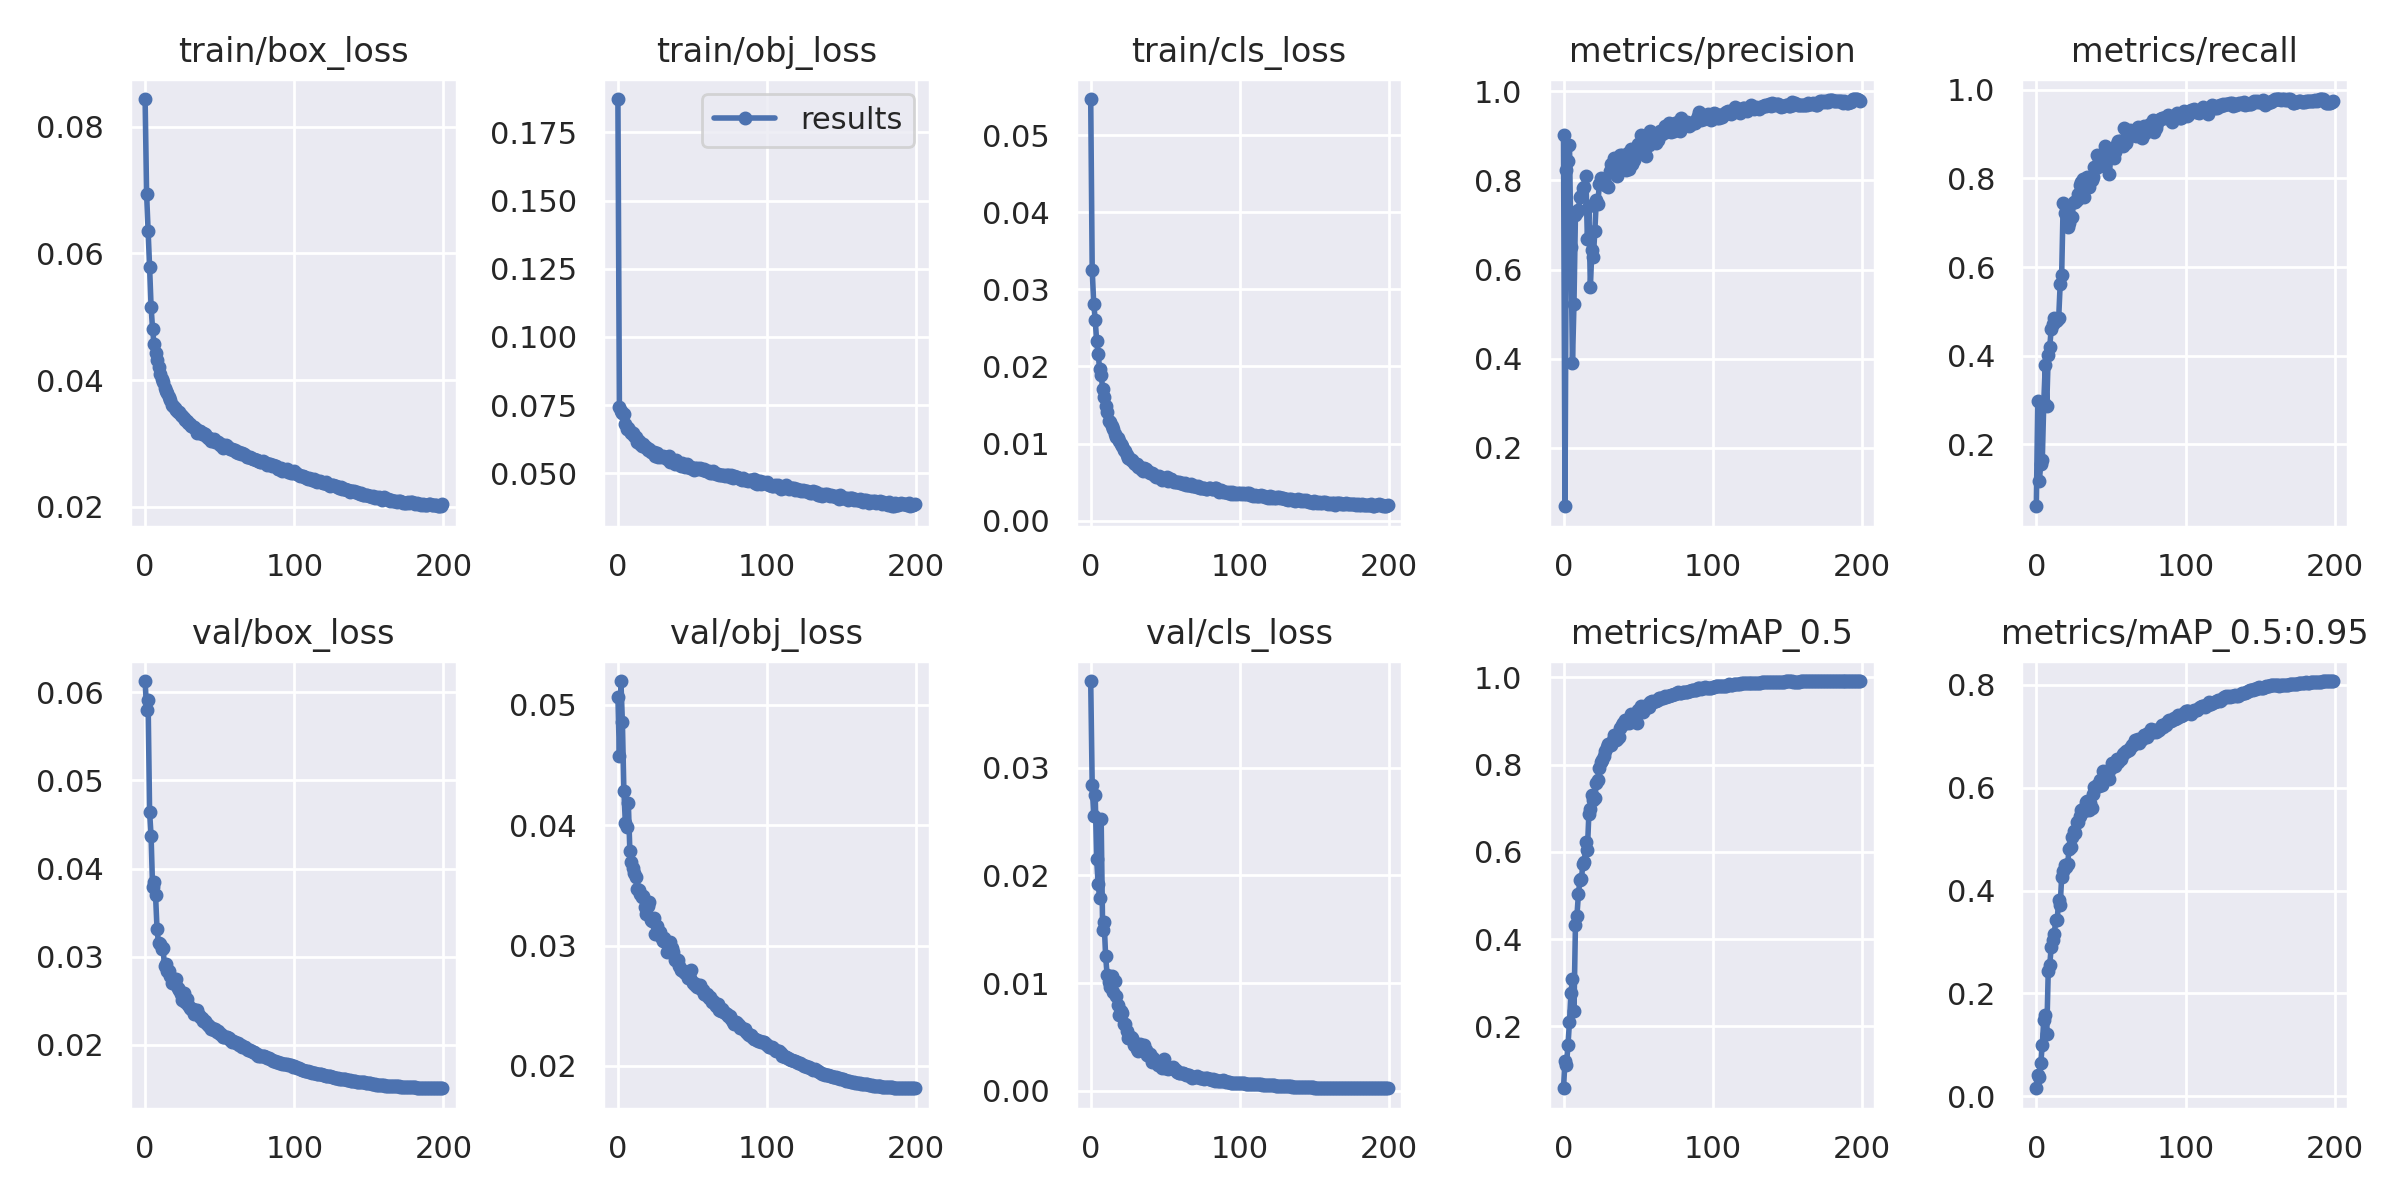

Values plotted in this chart, from the file beside it:
epoch, train/box_loss, train/obj_loss, train/cls_loss, metrics/precision, metrics/recall, metrics/mAP_0.5, metrics/mAP_0.5:0.95, val/box_loss, val/obj_loss, val/cls_loss, x/lr0, x/lr1, x/lr2
0, 0.08434, 0.1872, 0.0547, 0.9028, 0.06071, 0.05848, 0.0158, 0.06127, 0.0507, 0.03806, 0.006, 0.006, 0.076
1, 0.06935, 0.07412, 0.03257, 0.0689, 0.2989, 0.1214, 0.04207, 0.05798, 0.04572, 0.02838, 0.01202, 0.01202, 0.05192
2, 0.0636, 0.07286, 0.02816, 0.824, 0.1175, 0.1129, 0.03765, 0.05909, 0.05199, 0.0255, 0.01804, 0.01804, 0.02784
3, 0.05786, 0.07205, 0.02608, 0.8433, 0.1561, 0.1576, 0.06391, 0.04645, 0.04859, 0.0275, 0.01999, 0.01999, 0.01999
4, 0.05161, 0.07173, 0.02325, 0.8803, 0.1641, 0.2102, 0.1006, 0.04371, 0.04286, 0.02149, 0.01999, 0.01999, 0.01999
5, 0.04804, 0.06819, 0.0216, 0.6504, 0.2943, 0.2772, 0.1479, 0.03791, 0.04017, 0.01917, 0.01998, 0.01998, 0.01998
6, 0.04563, 0.06612, 0.01963, 0.3901, 0.3788, 0.309, 0.1579, 0.03852, 0.03983, 0.01794, 0.01997, 0.01997, 0.01997
7, 0.04431, 0.06644, 0.01895, 0.5222, 0.2873, 0.2344, 0.1222, 0.03698, 0.04181, 0.02527, 0.01996, 0.01996, 0.01996
8, 0.04316, 0.06552, 0.01711, 0.723, 0.4021, 0.4325, 0.2439, 0.03312, 0.0379, 0.01491, 0.01994, 0.01994, 0.01994
9, 0.04214, 0.06491, 0.01597, 0.7301, 0.4196, 0.454, 0.2551, 0.03151, 0.03698, 0.01565, 0.01992, 0.01992, 0.01992
10, 0.041, 0.0649, 0.01493, 0.7331, 0.4616, 0.5036, 0.291, 0.03139, 0.03644, 0.01251, 0.0199, 0.0199, 0.0199
11, 0.04019, 0.06351, 0.01404, 0.7638, 0.4713, 0.5356, 0.3045, 0.03087, 0.03601, 0.01074, 0.01988, 0.01988, 0.01988
12, 0.03966, 0.06329, 0.01296, 0.7641, 0.4863, 0.5386, 0.3147, 0.03096, 0.03569, 0.01012, 0.01985, 0.01985, 0.01985
13, 0.03869, 0.06154, 0.01277, 0.784, 0.4789, 0.5722, 0.3422, 0.02898, 0.03466, 0.009662, 0.01982, 0.01982, 0.01982
14, 0.03824, 0.06167, 0.01227, 0.7855, 0.48, 0.5771, 0.3432, 0.02919, 0.03458, 0.01069, 0.01979, 0.01979, 0.01979
15, 0.03798, 0.0606, 0.0119, 0.8108, 0.4855, 0.623, 0.3812, 0.02838, 0.0343, 0.009174, 0.01976, 0.01976, 0.01976
16, 0.03731, 0.06011, 0.01124, 0.6677, 0.5619, 0.6035, 0.371, 0.02838, 0.03405, 0.01017, 0.01973, 0.01973, 0.01973
17, 0.03684, 0.06073, 0.01078, 0.7418, 0.5829, 0.6879, 0.4264, 0.0278, 0.03412, 0.00877, 0.01969, 0.01969, 0.01969
18, 0.03612, 0.05958, 0.0107, 0.5603, 0.7443, 0.6988, 0.4381, 0.02702, 0.03318, 0.007965, 0.01965, 0.01965, 0.01965
19, 0.03595, 0.05949, 0.01031, 0.6434, 0.7225, 0.73, 0.449, 0.02753, 0.03265, 0.007051, 0.01961, 0.01961, 0.01961
20, 0.03557, 0.05861, 0.00988, 0.628, 0.736, 0.7185, 0.4456, 0.02694, 0.0333, 0.007447, 0.01956, 0.01956, 0.01956
21, 0.03534, 0.05894, 0.009691, 0.6869, 0.6913, 0.723, 0.4522, 0.02753, 0.03363, 0.007199, 0.01952, 0.01952, 0.01952
22, 0.03501, 0.0579, 0.009101, 0.7566, 0.6986, 0.7577, 0.4807, 0.02651, 0.03211, 0.006197, 0.01947, 0.01947, 0.01947
23, 0.03489, 0.05769, 0.008978, 0.7463, 0.7141, 0.7639, 0.4854, 0.0262, 0.03206, 0.006209, 0.01942, 0.01942, 0.01942
24, 0.03449, 0.05781, 0.008541, 0.7915, 0.7133, 0.7925, 0.5034, 0.02583, 0.03225, 0.005528, 0.01936, 0.01936, 0.01936
25, 0.0343, 0.05634, 0.008156, 0.8051, 0.7469, 0.8059, 0.5161, 0.02506, 0.03092, 0.004935, 0.0193, 0.0193, 0.0193
26, 0.03396, 0.05746, 0.008095, 0.8015, 0.7459, 0.811, 0.5113, 0.0259, 0.03166, 0.004905, 0.01925, 0.01925, 0.01925
27, 0.03371, 0.05613, 0.007839, 0.7956, 0.7524, 0.8188, 0.534, 0.0249, 0.03115, 0.004993, 0.01919, 0.01919, 0.01919
28, 0.03357, 0.05636, 0.007882, 0.7904, 0.7642, 0.8313, 0.5335, 0.02516, 0.03112, 0.004861, 0.01912, 0.01912, 0.01912
29, 0.03317, 0.05583, 0.00753, 0.7883, 0.7843, 0.8401, 0.5442, 0.02452, 0.03073, 0.004238, 0.01906, 0.01906, 0.01906
30, 0.03306, 0.05622, 0.007398, 0.7852, 0.793, 0.8474, 0.5561, 0.02417, 0.0304, 0.004464, 0.01899, 0.01899, 0.01899
31, 0.03275, 0.0561, 0.007398, 0.8216, 0.7983, 0.8467, 0.5585, 0.02413, 0.03066, 0.003876, 0.01892, 0.01892, 0.01892
32, 0.03259, 0.05591, 0.006978, 0.837, 0.7579, 0.846, 0.5552, 0.02402, 0.03025, 0.003736, 0.01885, 0.01885, 0.01885
33, 0.03264, 0.05524, 0.006985, 0.8213, 0.7813, 0.8565, 0.5712, 0.02351, 0.02947, 0.004316, 0.01878, 0.01878, 0.01878
34, 0.03224, 0.05647, 0.006701, 0.8493, 0.8025, 0.8683, 0.5739, 0.02361, 0.02966, 0.00391, 0.0187, 0.0187, 0.0187
35, 0.03162, 0.0543, 0.006428, 0.829, 0.7811, 0.8558, 0.5558, 0.02399, 0.03026, 0.004141, 0.01862, 0.01862, 0.01862
36, 0.03198, 0.05497, 0.0068, 0.8092, 0.7975, 0.8596, 0.5698, 0.02338, 0.02976, 0.004265, 0.01854, 0.01854, 0.01854
37, 0.03199, 0.05402, 0.00665, 0.8397, 0.7957, 0.8632, 0.5608, 0.02314, 0.02947, 0.003764, 0.01846, 0.01846, 0.01846
38, 0.03146, 0.0533, 0.0064, 0.8579, 0.8032, 0.8843, 0.5878, 0.02303, 0.02878, 0.00334, 0.01837, 0.01837, 0.01837
39, 0.03164, 0.05495, 0.006302, 0.858, 0.8249, 0.8917, 0.6007, 0.02267, 0.02878, 0.003263, 0.01829, 0.01829, 0.01829
40, 0.03142, 0.05355, 0.006137, 0.841, 0.8231, 0.8951, 0.6008, 0.0227, 0.02883, 0.003409, 0.0182, 0.0182, 0.0182
41, 0.0312, 0.05364, 0.006124, 0.8344, 0.8524, 0.902, 0.6058, 0.02246, 0.0283, 0.002664, 0.01811, 0.01811, 0.01811
42, 0.03092, 0.0528, 0.006071, 0.8224, 0.8413, 0.8946, 0.6025, 0.02221, 0.02797, 0.003037, 0.01802, 0.01802, 0.01802
43, 0.03085, 0.05373, 0.005744, 0.8606, 0.828, 0.9018, 0.6149, 0.0222, 0.02795, 0.002803, 0.01792, 0.01792, 0.01792
44, 0.03041, 0.05292, 0.005705, 0.8258, 0.8456, 0.8965, 0.6049, 0.02185, 0.02781, 0.002795, 0.01783, 0.01783, 0.01783
45, 0.03053, 0.05233, 0.005691, 0.8695, 0.8538, 0.9151, 0.6333, 0.0219, 0.02775, 0.002376, 0.01773, 0.01773, 0.01773
46, 0.03068, 0.05348, 0.005741, 0.8373, 0.8726, 0.9048, 0.619, 0.02174, 0.02765, 0.002464, 0.01763, 0.01763, 0.01763
47, 0.03029, 0.05236, 0.005524, 0.8461, 0.8494, 0.9113, 0.6235, 0.02177, 0.02731, 0.002314, 0.01753, 0.01753, 0.01753
48, 0.03015, 0.05206, 0.005312, 0.8679, 0.8508, 0.9163, 0.6283, 0.02145, 0.02728, 0.002138, 0.01742, 0.01742, 0.01742
49, 0.03025, 0.05243, 0.005503, 0.8713, 0.8107, 0.8952, 0.617, 0.02164, 0.02798, 0.002926, 0.01732, 0.01732, 0.01732
50, 0.02973, 0.0517, 0.005391, 0.8814, 0.8547, 0.9245, 0.6372, 0.02127, 0.02685, 0.002146, 0.01721, 0.01721, 0.01721
51, 0.02993, 0.05119, 0.005686, 0.8716, 0.8589, 0.9242, 0.6473, 0.02118, 0.02685, 0.002103, 0.0171, 0.0171, 0.0171
52, 0.02921, 0.05186, 0.005201, 0.9011, 0.8471, 0.9333, 0.6462, 0.02087, 0.02673, 0.002033, 0.01699, 0.01699, 0.01699
53, 0.02967, 0.05209, 0.005357, 0.8628, 0.8587, 0.921, 0.6416, 0.02096, 0.02656, 0.002155, 0.01688, 0.01688, 0.01688
54, 0.02972, 0.05166, 0.005367, 0.8704, 0.8788, 0.9331, 0.6556, 0.02095, 0.02671, 0.00209, 0.01676, 0.01676, 0.01676
55, 0.02955, 0.05187, 0.005147, 0.8556, 0.8844, 0.9294, 0.6499, 0.02088, 0.02668, 0.002165, 0.01665, 0.01665, 0.01665
56, 0.02926, 0.05157, 0.005068, 0.8924, 0.8835, 0.9362, 0.6548, 0.02075, 0.02636, 0.002017, 0.01653, 0.01653, 0.01653
57, 0.02915, 0.05112, 0.005011, 0.8795, 0.8846, 0.9331, 0.6556, 0.02058, 0.02627, 0.001905, 0.01641, 0.01641, 0.01641
58, 0.02904, 0.05161, 0.005042, 0.9109, 0.8739, 0.9432, 0.6657, 0.02036, 0.02598, 0.00174, 0.01629, 0.01629, 0.01629
59, 0.02889, 0.05077, 0.004987, 0.8891, 0.9127, 0.9457, 0.6676, 0.02039, 0.02589, 0.001619, 0.01617, 0.01617, 0.01617
... 140 more rows
